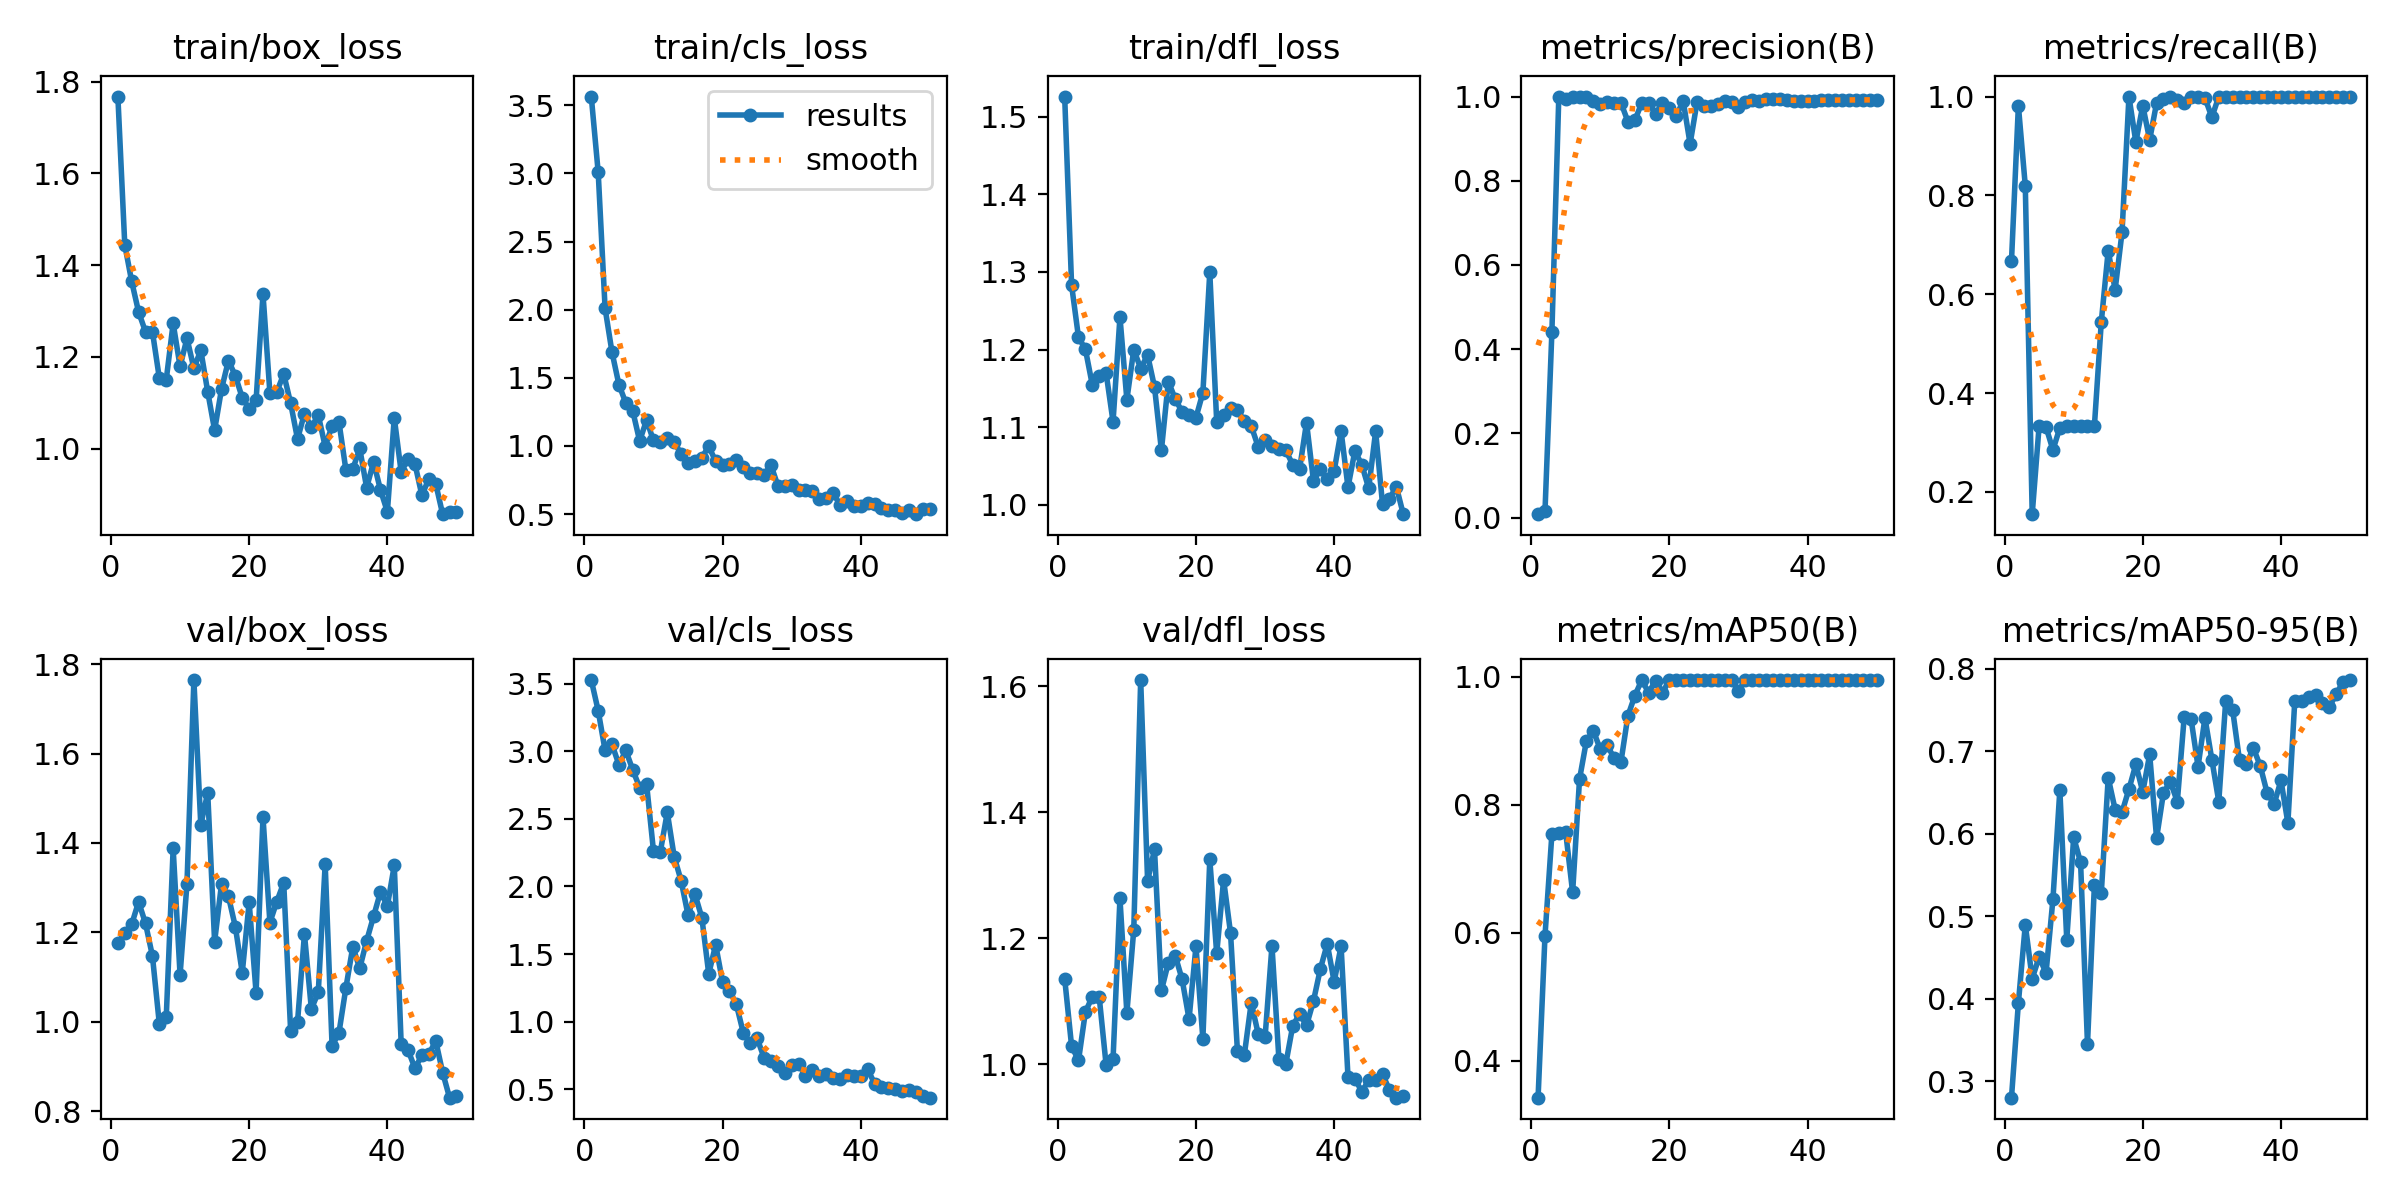

Values plotted in this chart, from the file beside it:
epoch, time, train/box_loss, train/cls_loss, train/dfl_loss, metrics/precision(B), metrics/recall(B), metrics/mAP50(B), metrics/mAP50-95(B), val/box_loss, val/cls_loss, val/dfl_loss, lr/pg0, lr/pg1, lr/pg2
1, 306.1, 1.767, 3.564, 1.526, 0.00794, 0.6667, 0.342, 0.2799, 1.176, 3.527, 1.136, 5.716e-05, 5.716e-05, 5.716e-05
2, 548.6, 1.444, 3.009, 1.283, 0.01444, 0.9815, 0.595, 0.3946, 1.199, 3.3, 1.029, 0.0001261, 0.0001261, 0.0001261
3, 795.4, 1.364, 2.009, 1.216, 0.4413, 0.8191, 0.7542, 0.4894, 1.218, 3.006, 1.006, 0.0001921, 0.0001921, 0.0001921
4, 1043, 1.298, 1.688, 1.2, 1, 0.1551, 0.7559, 0.4243, 1.268, 3.05, 1.083, 0.0002554, 0.0002554, 0.0002554
5, 1281, 1.255, 1.45, 1.154, 0.9937, 0.3333, 0.7569, 0.4504, 1.22, 2.901, 1.107, 0.0003158, 0.0003158, 0.0003158
6, 1506, 1.255, 1.315, 1.166, 1, 0.3313, 0.6631, 0.4311, 1.147, 3.006, 1.106, 0.0003734, 0.0003734, 0.0003734
7, 1735, 1.154, 1.256, 1.17, 1, 0.285, 0.84, 0.5204, 0.995, 2.862, 0.9982, 0.0004281, 0.0004281, 0.0004281
8, 1982, 1.15, 1.036, 1.107, 1, 0.3298, 0.9002, 0.6527, 1.01, 2.731, 1.008, 0.0004801, 0.0004801, 0.0004801
9, 2209, 1.273, 1.189, 1.242, 0.9905, 0.3333, 0.9157, 0.4714, 1.388, 2.759, 1.263, 0.0005292, 0.0005292, 0.0005292
10, 2452, 1.179, 1.04, 1.135, 0.983, 0.3333, 0.8868, 0.5954, 1.105, 2.263, 1.081, 0.0005754, 0.0005754, 0.0005754
11, 2693, 1.241, 1.029, 1.2, 0.9877, 0.3333, 0.8927, 0.5653, 1.309, 2.258, 1.214, 0.0006189, 0.0006189, 0.0006189
12, 2916, 1.175, 1.056, 1.176, 0.9838, 0.3333, 0.8734, 0.3449, 1.765, 2.548, 1.61, 0.0006595, 0.0006595, 0.0006595
13, 3143, 1.215, 1.026, 1.193, 0.9851, 0.3333, 0.8675, 0.5376, 1.44, 2.22, 1.291, 0.0006973, 0.0006973, 0.0006973
14, 3393, 1.124, 0.9429, 1.152, 0.9405, 0.5444, 0.9391, 0.5283, 1.513, 2.043, 1.341, 0.0007322, 0.0007322, 0.0007322
15, 3648, 1.04, 0.8717, 1.07, 0.9433, 0.6884, 0.9704, 0.6677, 1.179, 1.789, 1.117, 0.0007643, 0.0007643, 0.0007643
16, 3905, 1.13, 0.8909, 1.159, 0.9848, 0.6088, 0.995, 0.6292, 1.308, 1.944, 1.161, 0.0007936, 0.0007936, 0.0007936
17, 4193, 1.192, 0.9147, 1.136, 0.9854, 0.7255, 0.9754, 0.626, 1.281, 1.769, 1.172, 0.0008201, 0.0008201, 0.0008201
18, 4441, 1.159, 0.9964, 1.119, 0.9582, 1, 0.9941, 0.6539, 1.212, 1.353, 1.134, 0.0008437, 0.0008437, 0.0008437
19, 4679, 1.111, 0.8874, 1.116, 0.9849, 0.9079, 0.9752, 0.6841, 1.109, 1.57, 1.071, 0.0008645, 0.0008645, 0.0008645
20, 4915, 1.087, 0.8597, 1.112, 0.9733, 0.9816, 0.995, 0.6504, 1.267, 1.294, 1.187, 0.0008825, 0.0008825, 0.0008825
21, 5154, 1.105, 0.8662, 1.144, 0.9542, 0.9124, 0.995, 0.696, 1.065, 1.23, 1.04, 0.0008631, 0.0008631, 0.0008631
22, 5385, 1.337, 0.8962, 1.299, 0.9895, 0.9871, 0.995, 0.5945, 1.458, 1.127, 1.325, 0.0008348, 0.0008348, 0.0008348
23, 5615, 1.122, 0.8458, 1.107, 0.8877, 0.9958, 0.995, 0.6497, 1.222, 0.9176, 1.176, 0.0008065, 0.0008065, 0.0008065
24, 5843, 1.124, 0.7981, 1.115, 0.9863, 0.9986, 0.995, 0.6627, 1.269, 0.8417, 1.293, 0.0007782, 0.0007782, 0.0007782
25, 6085, 1.163, 0.8017, 1.124, 0.9784, 0.9929, 0.995, 0.6387, 1.311, 0.8769, 1.208, 0.0007499, 0.0007499, 0.0007499
26, 6321, 1.099, 0.787, 1.122, 0.9782, 0.9878, 0.995, 0.7417, 0.9796, 0.7338, 1.021, 0.0007216, 0.0007216, 0.0007216
27, 6557, 1.021, 0.859, 1.108, 0.9835, 0.9981, 0.995, 0.7385, 0.9996, 0.7122, 1.015, 0.0006934, 0.0006934, 0.0006934
28, 6784, 1.077, 0.7089, 1.101, 0.9885, 1, 0.995, 0.6811, 1.196, 0.6707, 1.098, 0.0006651, 0.0006651, 0.0006651
29, 7020, 1.047, 0.7087, 1.075, 0.9859, 0.9973, 0.995, 0.7403, 1.028, 0.623, 1.048, 0.0006368, 0.0006368, 0.0006368
30, 7252, 1.073, 0.7155, 1.084, 0.9759, 0.9581, 0.9778, 0.6896, 1.066, 0.679, 1.043, 0.0006085, 0.0006085, 0.0006085
31, 7488, 1.005, 0.6744, 1.075, 0.9874, 1, 0.995, 0.6388, 1.353, 0.6888, 1.188, 0.0005802, 0.0005802, 0.0005802
32, 7719, 1.05, 0.6742, 1.072, 0.9924, 1, 0.995, 0.7605, 0.9452, 0.6017, 1.008, 0.0005519, 0.0005519, 0.0005519
33, 7953, 1.057, 0.668, 1.07, 0.9903, 1, 0.995, 0.7503, 0.9757, 0.6397, 1, 0.0005236, 0.0005236, 0.0005236
34, 8186, 0.9536, 0.6119, 1.052, 0.9932, 1, 0.995, 0.6886, 1.076, 0.5986, 1.06, 0.0004953, 0.0004953, 0.0004953
35, 8426, 0.9555, 0.616, 1.046, 0.9933, 1, 0.995, 0.6841, 1.168, 0.6117, 1.08, 0.000467, 0.000467, 0.000467
36, 8666, 1.001, 0.6561, 1.106, 0.9935, 1, 0.995, 0.7039, 1.119, 0.5802, 1.061, 0.0004387, 0.0004387, 0.0004387
37, 8902, 0.915, 0.5655, 1.031, 0.9924, 1, 0.995, 0.6821, 1.181, 0.575, 1.1, 0.0004104, 0.0004104, 0.0004104
38, 9138, 0.971, 0.5934, 1.046, 0.9896, 1, 0.995, 0.6493, 1.236, 0.6053, 1.151, 0.0003821, 0.0003821, 0.0003821
39, 9369, 0.9104, 0.5568, 1.033, 0.9905, 1, 0.995, 0.6356, 1.29, 0.5965, 1.191, 0.0003538, 0.0003538, 0.0003538
40, 9597, 0.8622, 0.5596, 1.044, 0.99, 1, 0.995, 0.6645, 1.259, 0.5955, 1.131, 0.0003255, 0.0003255, 0.0003255
41, 9818, 1.067, 0.5841, 1.095, 0.9892, 1, 0.995, 0.6129, 1.35, 0.6486, 1.188, 0.0002972, 0.0002972, 0.0002972
42, 10049, 0.9488, 0.5772, 1.023, 0.9912, 1, 0.995, 0.7613, 0.9494, 0.542, 0.9796, 0.0002689, 0.0002689, 0.0002689
43, 10270, 0.9783, 0.5462, 1.069, 0.9914, 1, 0.995, 0.7611, 0.936, 0.5202, 0.9768, 0.0002406, 0.0002406, 0.0002406
44, 10487, 0.9661, 0.5324, 1.051, 0.9918, 1, 0.995, 0.7661, 0.8954, 0.5072, 0.9562, 0.0002123, 0.0002123, 0.0002123
45, 10711, 0.8982, 0.5317, 1.021, 0.9928, 1, 0.995, 0.7676, 0.9252, 0.4997, 0.9742, 0.0001841, 0.0001841, 0.0001841
46, 10927, 0.9345, 0.5108, 1.095, 0.992, 1, 0.995, 0.758, 0.927, 0.488, 0.975, 0.0001558, 0.0001558, 0.0001558
47, 11138, 0.9235, 0.5273, 1.001, 0.9917, 1, 0.995, 0.7534, 0.957, 0.4942, 0.9837, 0.0001275, 0.0001275, 0.0001275
48, 11340, 0.8573, 0.4989, 1.008, 0.9924, 1, 0.995, 0.7693, 0.8861, 0.4768, 0.959, 9.91726e-05, 9.91726e-05, 9.91726e-05
49, 11567, 0.8627, 0.5361, 1.023, 0.9923, 1, 0.995, 0.7841, 0.8299, 0.4481, 0.9466, 7.08784e-05, 7.08784e-05, 7.08784e-05
50, 11838, 0.8617, 0.5381, 0.9879, 0.9918, 1, 0.995, 0.7862, 0.8341, 0.438, 0.9487, 4.25842e-05, 4.25842e-05, 4.25842e-05
